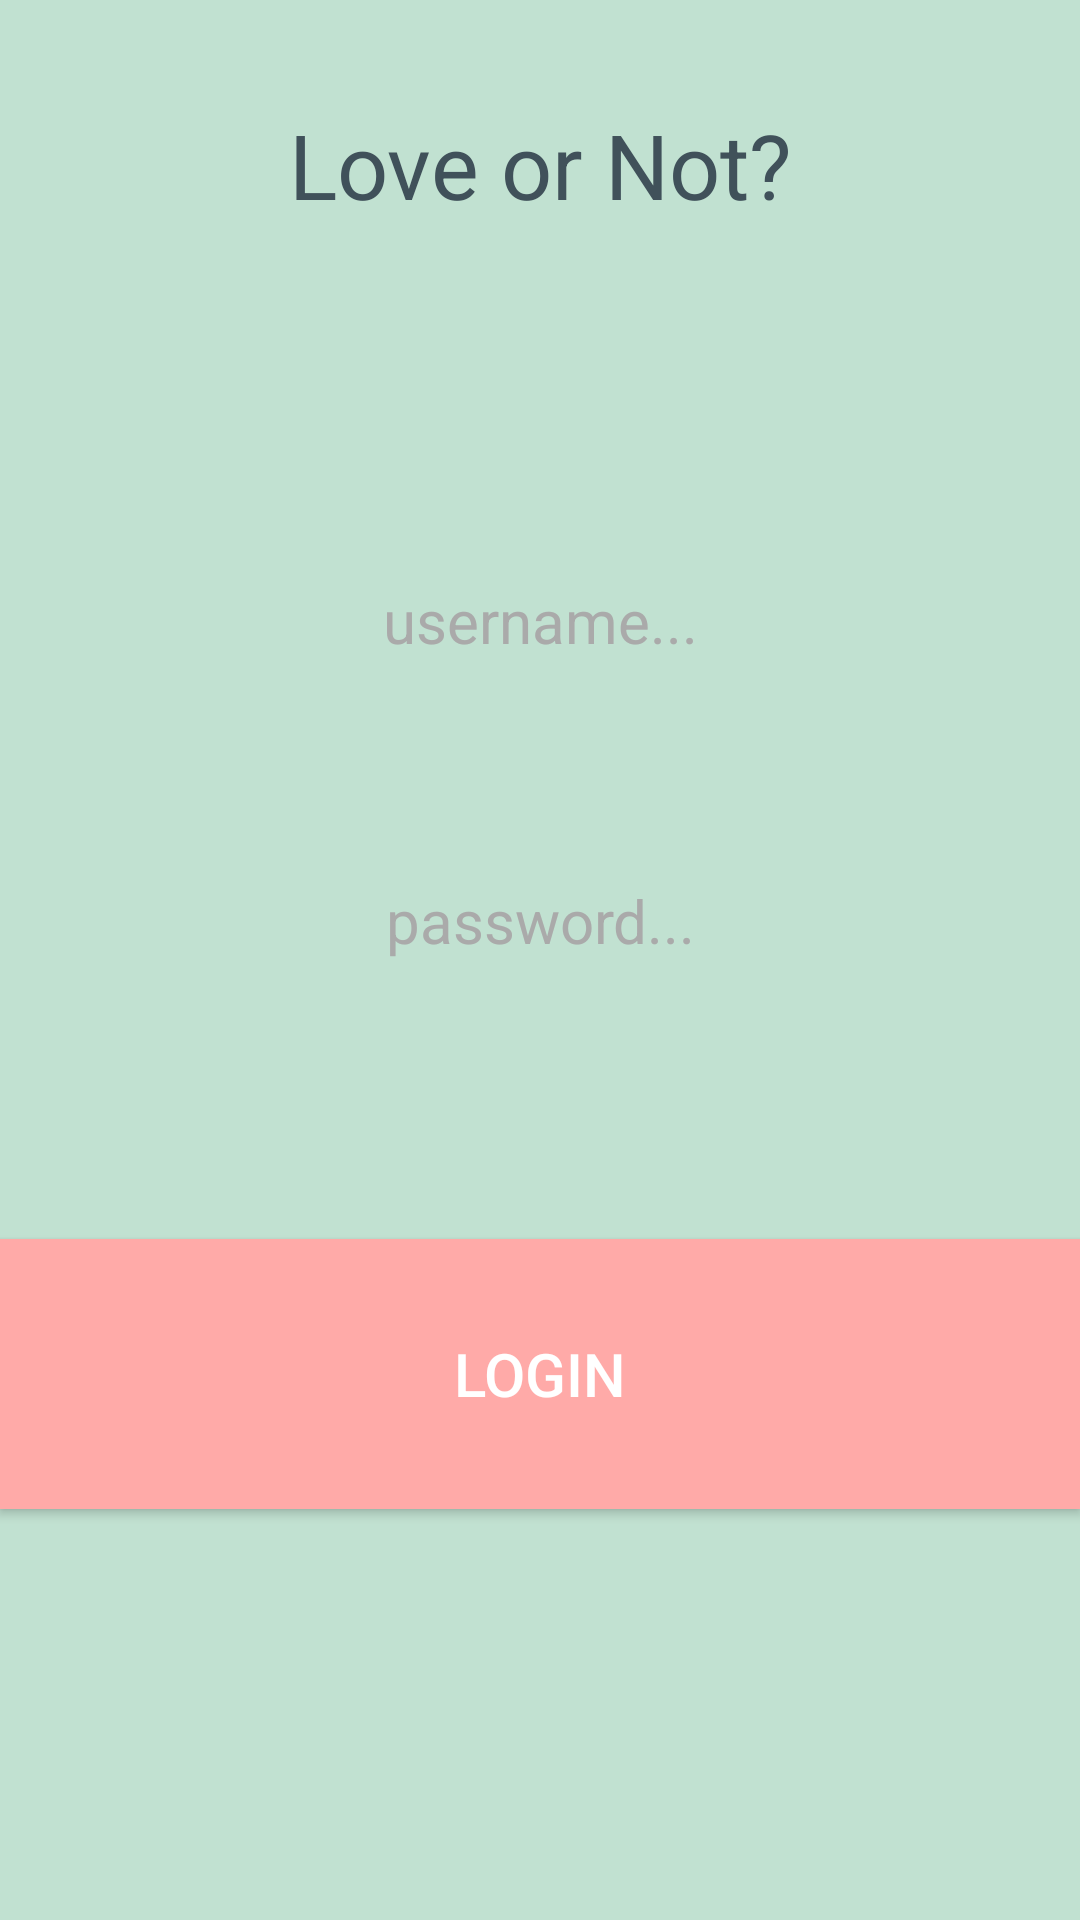

Produce the Android XML layout that renders to this screen, including the resource entries it uses.
<!-- AndroidManifest.xml: application theme Theme.AppCompat -->
<!-- res/layout/activity_main.xml -->
<?xml version="1.0" encoding="utf-8"?>
<RelativeLayout xmlns:android="http://schemas.android.com/apk/res/android"
    android:layout_width="fill_parent"
    android:layout_height="fill_parent"
    android:background="@color/background_color">

    <Button
        android:id="@+id/login"
        android:layout_width="match_parent"
        android:layout_height="90dp"
        android:layout_alignParentBottom="true"
        android:layout_alignParentStart="true"
        android:layout_marginBottom="137dp"
        android:background="@color/input_background"
        android:gravity="center"
        android:text="Login"
        android:textColor="@android:color/white"
        android:textSize="20dp" />

    <EditText
        android:id="@+id/password"
        android:layout_width="match_parent"
        android:layout_height="100dp"
        android:layout_above="@+id/login"
        android:layout_alignParentStart="true"
        android:layout_gravity="left|center_vertical"
        android:layout_marginBottom="56dp"
        android:background="@color/background_color"
        android:focusable="true"
        android:focusableInTouchMode="true"
        android:gravity="center"
        android:hint="password..."
        android:maxLength="20"
        android:textColor="@color/text"
        android:textColorHint="@android:color/darker_gray"
        android:textCursorDrawable="@android:color/black"
        android:textSize="20dp" />

    <EditText
        android:id="@+id/username"
        android:layout_width="match_parent"
        android:layout_height="100dp"
        android:layout_above="@+id/password"
        android:layout_alignParentStart="true"
        android:layout_gravity="left|center_vertical"
        android:background="@color/background_color"
        android:focusable="true"
        android:focusableInTouchMode="true"
        android:gravity="center"
        android:hint="username..."
        android:maxLength="20"
        android:textColor="@color/text"
        android:textColorHint="@android:color/darker_gray"
        android:textCursorDrawable="@android:color/black"
        android:textSize="20dp" />

    <EditText
        android:id="@+id/appname"
        android:layout_width="match_parent"
        android:layout_height="110dp"
        android:layout_alignParentStart="true"
        android:layout_alignParentTop="true"
        android:background="@color/background_color"
        android:clickable="false"
        android:text="Love or Not?"
        android:textAlignment="center"
        android:textColor="@color/text"
        android:textSize="30dp" />

</RelativeLayout>
<!-- resources referenced by this layout -->
<resources>
  <color name="background_color">#c1e1d1</color>
  <color name="input_background">#ffaaa8</color>
  <color name="text">#40515a</color>
</resources>
